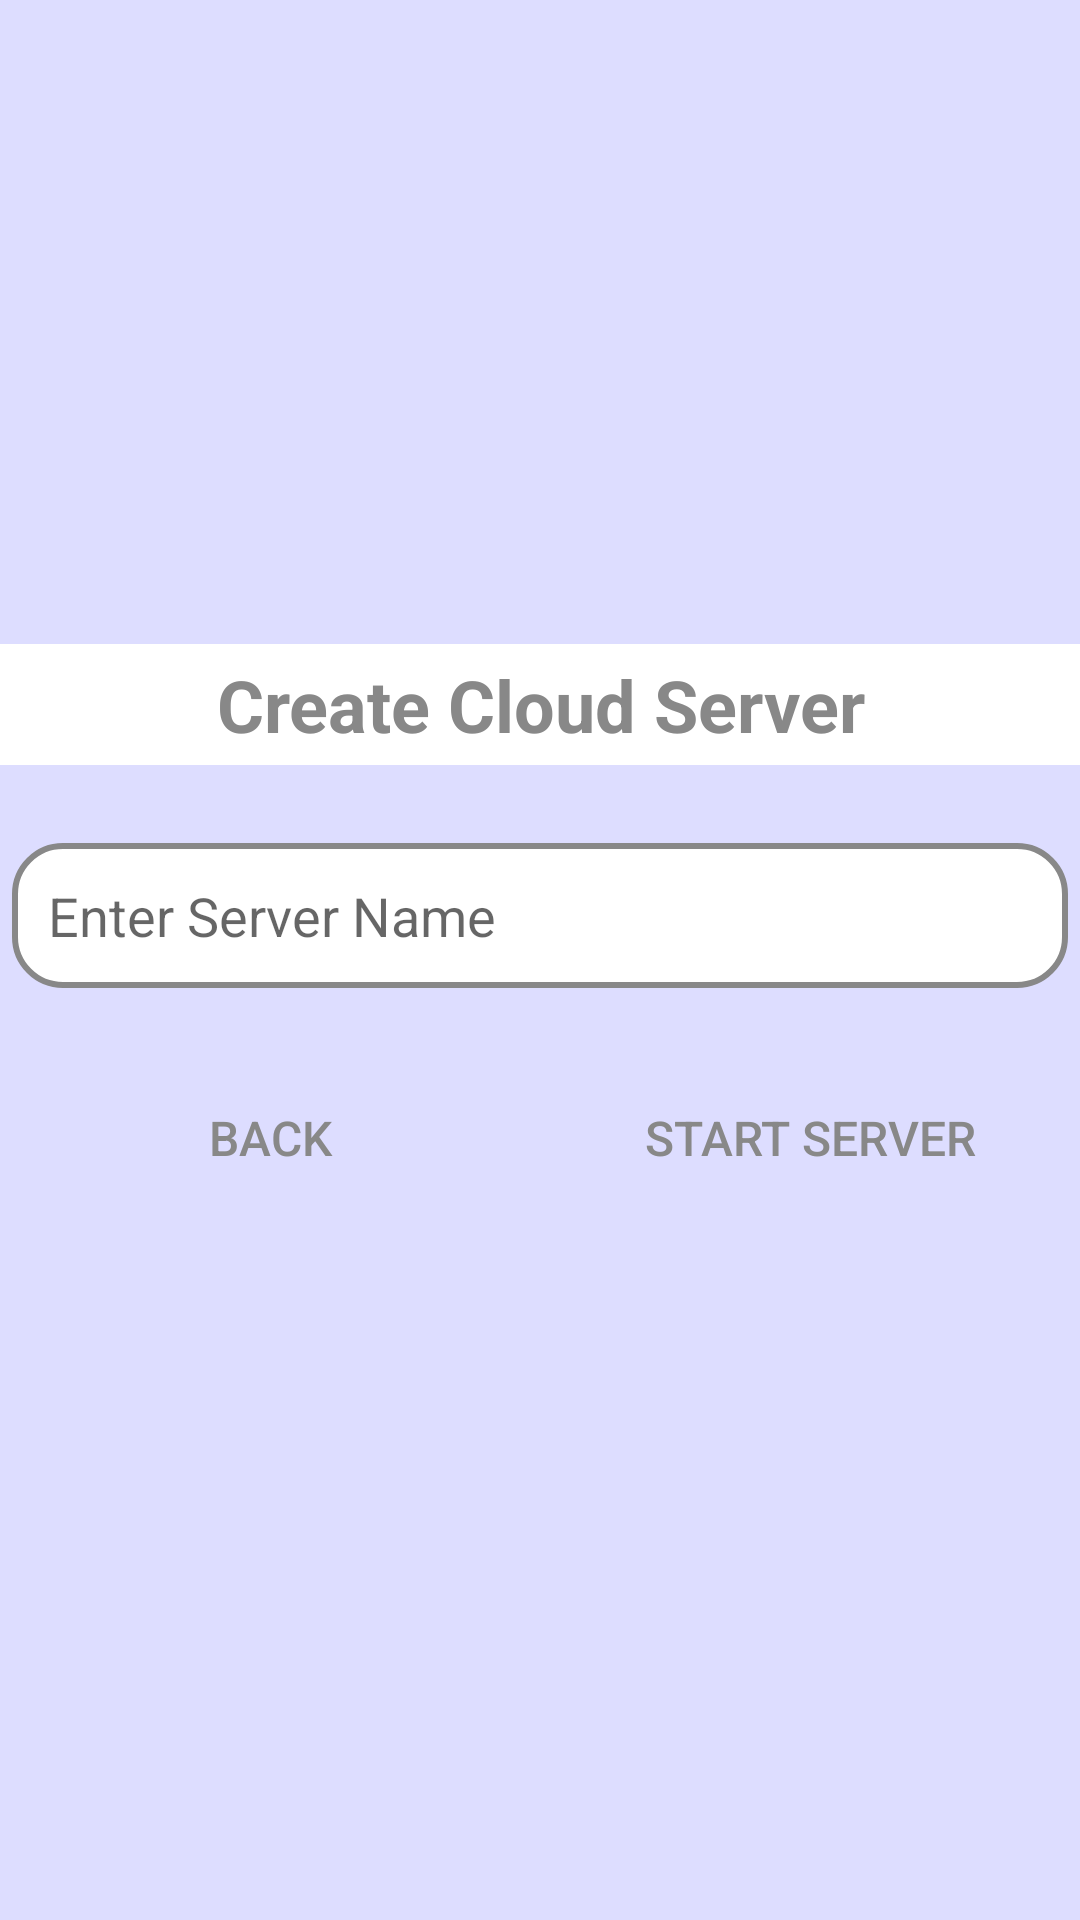

Android layout source for this screen:
<!-- AndroidManifest.xml: application theme AppTheme -->
<!-- res/layout/dialog_host.xml -->
<?xml version="1.0" encoding="utf-8"?>
<RelativeLayout xmlns:android="http://schemas.android.com/apk/res/android"
    android:id="@+id/ID_dialog_host"
    android:layout_width="match_parent"
    android:layout_height="wrap_content"
    android:layout_margin="@dimen/none"
    android:background="@color/colorBackground2"
    android:gravity="center"
    android:padding="@dimen/none">

    <TextView
        android:id="@+id/ID_dialog_title"
        android:layout_width="match_parent"
        android:layout_height="wrap_content"
        android:layout_margin="@dimen/none"
        android:background="@color/colorButton"
        android:gravity="center"
        android:padding="@dimen/button_padding"
        android:text="@string/title_host"
        android:textColor="@color/colorButtonText"
        android:textSize="@dimen/title_text"
        android:textStyle="bold" />

    <LinearLayout
        android:id="@+id/dialog_main"
        android:layout_width="match_parent"
        android:layout_height="wrap_content"
        android:layout_below="@+id/ID_dialog_title"
        android:layout_marginTop="@dimen/button_margin"
        android:background="@color/colorBackground2"
        android:focusable="true"
        android:focusableInTouchMode="true"
        android:orientation="vertical"
        android:padding="@dimen/none"
        android:weightSum="1">

        <EditText
            android:id="@+id/server_name_input"
            android:layout_width="match_parent"
            android:layout_height="wrap_content"
            android:layout_gravity="center_vertical"
            android:layout_margin="@dimen/button_padding"
            android:background="@drawable/input"
            android:ems="12"
            android:hint="@string/input_server"
            android:inputType="text"
            android:nextFocusLeft="@id/dialog_main"
            android:nextFocusUp="@id/dialog_main"
            android:padding="@dimen/input_padding"
            android:selectAllOnFocus="true"
            android:singleLine="true"
            android:text=""
            android:textColor="@color/colorInput"
            android:textColorHighlight="@color/colorInputHighlight"
            android:textSize="@dimen/input_text"
            android:windowSoftInputMode="stateHidden" />

        <LinearLayout
            android:id="@+id/dialog_main_btns"
            android:layout_width="match_parent"
            android:layout_height="wrap_content"
            android:layout_below="@+id/server_search"
            android:layout_margin="@dimen/none"
            android:background="@color/colorBackground2"
            android:focusable="true"
            android:focusableInTouchMode="true"
            android:orientation="horizontal"
            android:padding="@dimen/none"
            android:weightSum="2">

            <Button
                android:id="@+id/ID_dialog_button_back"
                android:layout_width="match_parent"
                android:layout_height="wrap_content"
                android:layout_gravity="center_vertical"
                android:layout_margin="@dimen/button_margin"
                android:layout_weight="1"
                android:background="@drawable/button_rect"
                android:padding="@dimen/button_padding"
                android:text="@string/button_back"
                android:textColor="@color/colorButtonText"
                android:textSize="@dimen/button_text" />

            <Button
                android:id="@+id/ID_dialog_button_host"
                android:layout_width="match_parent"
                android:layout_height="wrap_content"
                android:layout_gravity="center_vertical"
                android:layout_margin="@dimen/button_margin"
                android:layout_weight="1"
                android:background="@drawable/button_rect"
                android:padding="@dimen/button_padding"
                android:text="@string/button_host"
                android:textColor="@color/colorButtonText"
                android:textSize="@dimen/button_text" />

        </LinearLayout>
    </LinearLayout>

</RelativeLayout>
<!-- resources referenced by this layout -->
<resources>
  <color name="colorBackground2">#DDDDFF</color>
  <color name="colorButton">#FFFFFF</color>
  <color name="colorButtonText">#888888</color>
  <color name="colorInput">#000066</color>
  <color name="colorInputHighlight">#AAAAFF</color>
  <dimen name="button_margin">22dp</dimen>
  <dimen name="button_padding">4dp</dimen>
  <dimen name="button_text">16sp</dimen>
  <dimen name="input_padding">12dp</dimen>
  <dimen name="input_text">18sp</dimen>
  <dimen name="none">0dp</dimen>
  <dimen name="title_text">24sp</dimen>
  <!-- drawable input (drawable) -->
  <?xml version="1.0" encoding="utf-8"?>
  <selector xmlns:android="http://schemas.android.com/apk/res/android">
      <item>
          <shape android:shape="rectangle">
              <corners
                  android:radius="@dimen/button_sq_rad"/>
              <stroke
                  android:width="@dimen/input_border"
                  android:color="@color/colorInputBorder"/>
              <solid
                  android:color="@color/colorInputBack" />
          </shape>
      </item>
  </selector>
  <string name="button_back">Back</string>
  <string name="button_host">Start Server</string>
  <string name="input_server">Enter Server Name</string>
  <string name="title_host">Create Cloud Server</string>
  <style name="AppTheme" parent="Theme.AppCompat.Light.NoActionBar">
          <item name="colorPrimary">@color/colorPrimary</item>
          <item name="colorPrimaryDark">@color/colorPrimaryDark</item>
          <item name="colorAccent">@color/colorAccent</item>
          <item name="colorControlNormal">@color/colorButton</item>
          <item name="android:background">@color/colorBackground</item>
  
          <item name="windowActionBar">false</item>
          <item name="windowNoTitle">true</item>
      </style>
  <dimen name="button_sq_rad">16dp</dimen>
  <dimen name="input_border">2dp</dimen>
  <color name="colorInputBorder">#888888</color>
  <color name="colorInputBack">#FFFFFF</color>
  <color name="colorPrimary">#3F51B5</color>
  <color name="colorPrimaryDark">#303F9F</color>
  <color name="colorAccent">#0000FF</color>
  <color name="colorBackground">#EEEEFF</color>
</resources>
